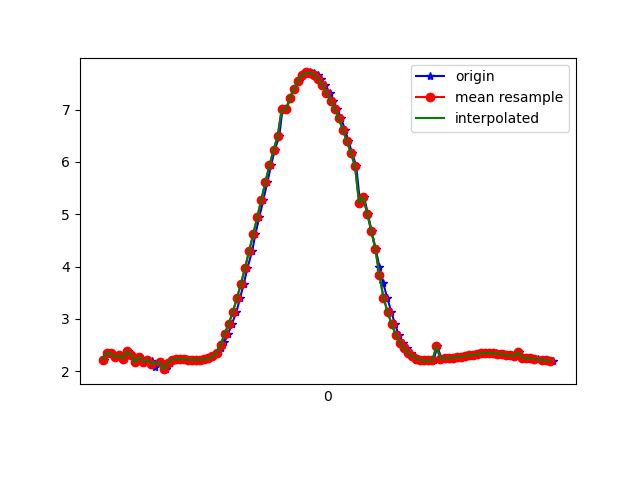

The file beside this chart, header and first rows:
1617666744129, 362380776562665, 2.2256866, -1.2898452, 9.456353
1617666744148, 362380795793435, 2.355, -1.339, 9.418
1617666744168, 362380815024205, 2.344, -1.308, 9.425
1617666744186, 362380834254975, 2.269, -1.41, 9.429
1617666744205, 362380853485745, 2.319, -1.365, 9.423
1617666744225, 362380872716515, 2.239, -1.371, 9.442
1617666744243, 362380891947285, 2.382, -1.411, 9.401
1617666744263, 362380911178055, 2.312, -1.408, 9.419
1617666744283, 362380930408825, 2.169, -1.483, 9.441
1617666744301, 362380949639595, 2.278, -1.464, 9.418
1617666744323, 362380968870365, 2.184, -1.455, 9.442
1617666744345, 362380988101135, 2.222, -1.354, 9.448
1617666744363, 362381007331905, 2.206, -1.617, 9.411
1617666744378, 362381026562675, 2.084, -1.623, 9.437
1617666744402, 362381045793445, 2.175, -1.688, 9.405
1617666744413, 362381065024215, 2.179, -1.686, 9.405
1617666744433, 362381084254985, 2.042, -1.712, 9.431
1617666744451, 362381103485755, 2.162, -1.757, 9.396
1617666744471, 362381122716525, 2.225, -1.728, 9.386
1617666744489, 362381141947295, 2.241, -1.708, 9.386
1617666744509, 362381161178065, 2.232, -1.709, 9.388
1617666744528, 362381180408835, 2.231, -1.715, 9.387
1617666744549, 362381199639605, 2.226, -1.706, 9.39
1617666744566, 362381218870375, 2.22, -1.691, 9.394
1617666744584, 362381238101145, 2.218, -1.679, 9.397
1617666744604, 362381257331915, 2.221, -1.669, 9.398
1617666744626, 362381276562685, 2.228, -1.644, 9.401
1617666744642, 362381295793455, 2.246, -1.59, 9.406
1617666744661, 362381315024225, 2.286, -1.523, 9.407
1617666744680, 362381334254995, 2.353, -1.463, 9.4
1617666744701, 362381353485765, 2.447, -1.395, 9.386
1617666744719, 362381372716535, 2.566, -1.294, 9.369
1617666744737, 362381391947305, 2.719, -1.153, 9.344
1617666744756, 362381411178075, 2.912, -0.9925, 9.305
1617666744778, 362381430408845, 3.139, -0.8227, 9.247
1617666744795, 362381449639615, 3.396, -0.6367, 9.171
1617666744814, 362381468870385, 3.676, -0.4557, 9.073
1617666744832, 362381488101155, 3.979, -0.2903, 8.951
1617666744855, 362381507331925, 4.298, -0.1159, 8.806
1617666744871, 362381526562695, 4.621, 0.102, 8.642
1617666744890, 362381545793465, 4.946, 0.337, 8.454
1617666744910, 362381565024235, 5.281, 0.5208, 8.239
1617666744930, 362381584255005, 5.618, 0.6371, 8.005
1617666744948, 362381603485775, 5.94, 0.7301, 7.761
1617666744966, 362381622716545, 6.229, 0.8589, 7.517
1617666744988, 362381641947315, 6.492, 1.026, 7.269
1617666745004, 362381661178085, 7.004, 1.257, 6.738
1617666745023, 362381680408855, 7.002, 1.349, 6.722
1617666745042, 362381699639625, 7.22, 1.464, 6.463
1617666745061, 362381718870395, 7.401, 1.569, 6.229
1617666745083, 362381738101165, 7.542, 1.663, 6.033
1617666745100, 362381757331935, 7.635, 1.739, 5.892
1617666745119, 362381776562705, 7.69, 1.796, 5.803
1617666745137, 362381795793475, 7.71, 1.819, 5.769
1617666745157, 362381815024245, 7.7, 1.817, 5.784
1617666745176, 362381834255015, 7.66, 1.773, 5.849
1617666745194, 362381853485785, 7.582, 1.725, 5.965
1617666745214, 362381872716555, 7.465, 1.678, 6.123
1617666745236, 362381891947325, 7.321, 1.615, 6.311
1617666745252, 362381911178095, 7.173, 1.506, 6.505
1617666745270, 362381930408865, 7.019, 1.346, 6.705
... 55 more rows
